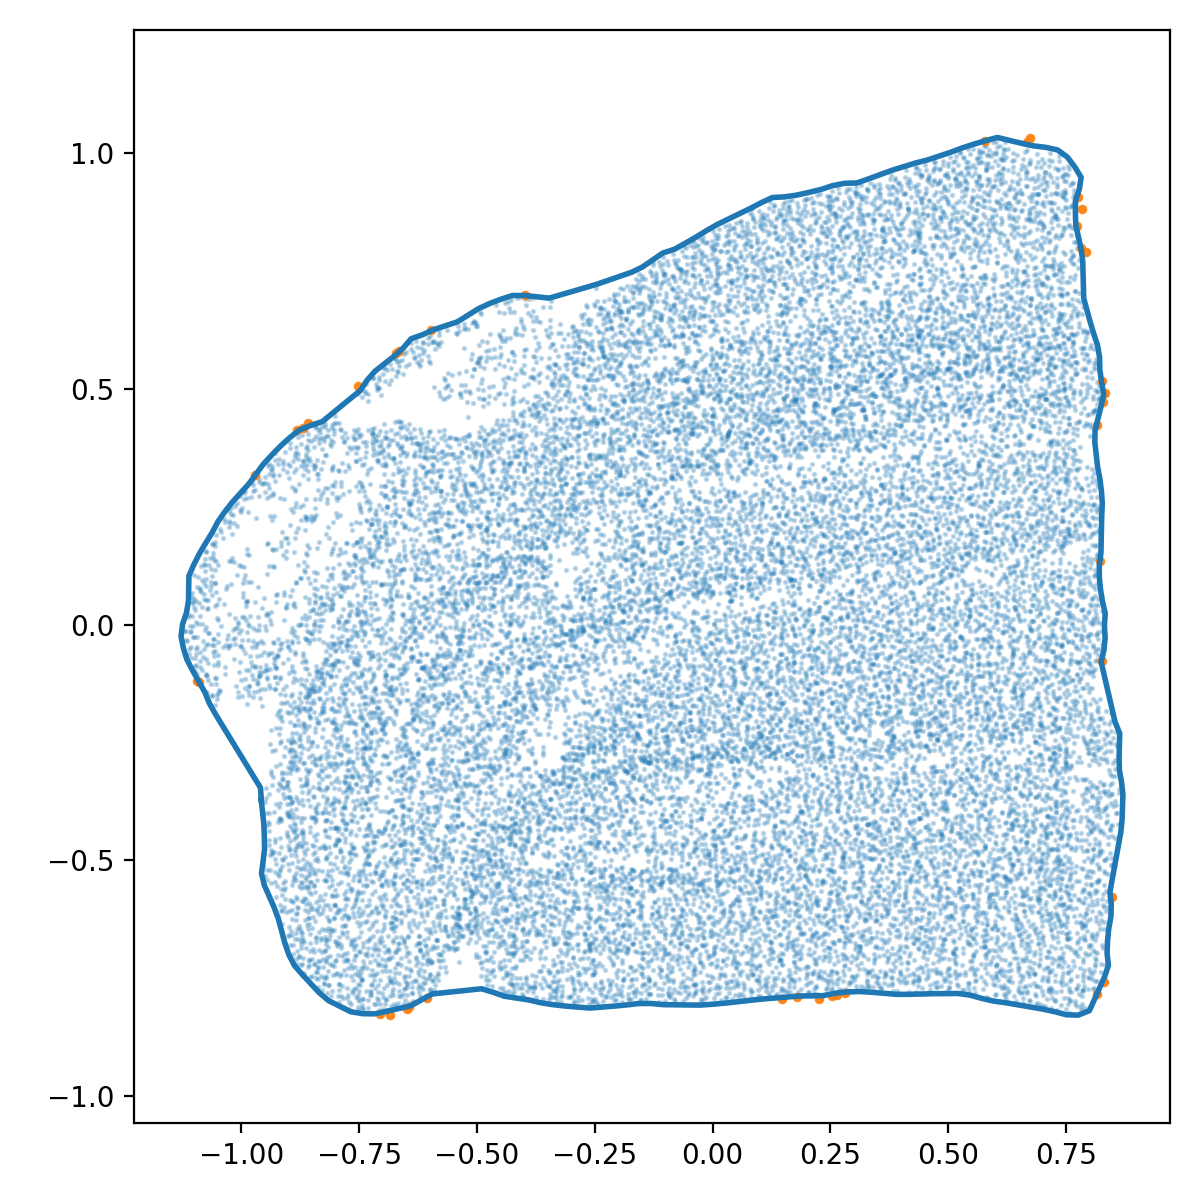

Data behind this chart, as committed beside it:
x_norm, y_norm
-0.9578, -0.372
-0.955, -0.398
-0.9523, -0.424
-0.9513, -0.4502
-0.9507, -0.4763
-0.954, -0.5023
-0.9573, -0.5282
-0.9515, -0.5526
-0.941, -0.5766
-0.9304, -0.6005
-0.9215, -0.625
-0.9147, -0.6503
-0.9078, -0.6756
-0.8994, -0.7003
-0.8876, -0.7234
-0.8704, -0.7431
-0.8525, -0.7622
-0.8347, -0.7814
-0.8149, -0.7982
-0.7915, -0.8099
-0.7681, -0.8216
-0.7428, -0.8258
-0.7167, -0.8262
-0.6912, -0.8207
-0.6657, -0.8147
-0.6402, -0.8088
-0.6174, -0.7962
-0.5946, -0.7838
-0.5686, -0.7811
-0.5425, -0.7784
-0.5165, -0.7757
-0.4905, -0.7729
-0.4661, -0.7802
-0.4416, -0.7888
-0.4157, -0.7928
-0.3899, -0.7967
-0.3644, -0.8026
-0.3386, -0.8067
-0.3126, -0.8096
-0.2865, -0.8118
-0.2605, -0.8139
-0.2344, -0.8118
-0.2083, -0.8097
-0.1823, -0.8072
-0.1563, -0.8042
-0.1302, -0.8042
-0.1042, -0.8067
-0.078, -0.8071
-0.05184, -0.8073
-0.02567, -0.8076
0.0004221, -0.8057
0.02649, -0.8034
0.05251, -0.8006
0.07853, -0.7978
0.1045, -0.7949
0.1306, -0.7927
0.1567, -0.7905
0.1828, -0.7884
0.2086, -0.788
0.234, -0.7876
... 196 more rows
